Image classification data set "data" (xuwang-goldenwater/medical-ai on GitHub). Class labels (3): bacterial, normal, viral.

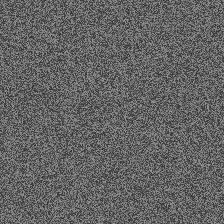
Label: normal

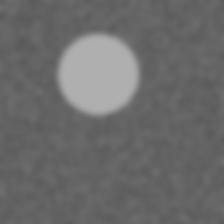
Label: viral

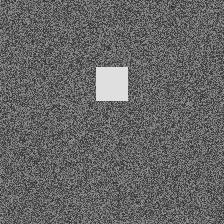
Label: bacterial

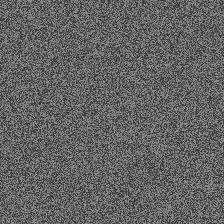
Label: normal

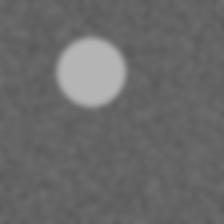
Label: viral

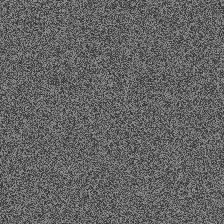
Label: normal
